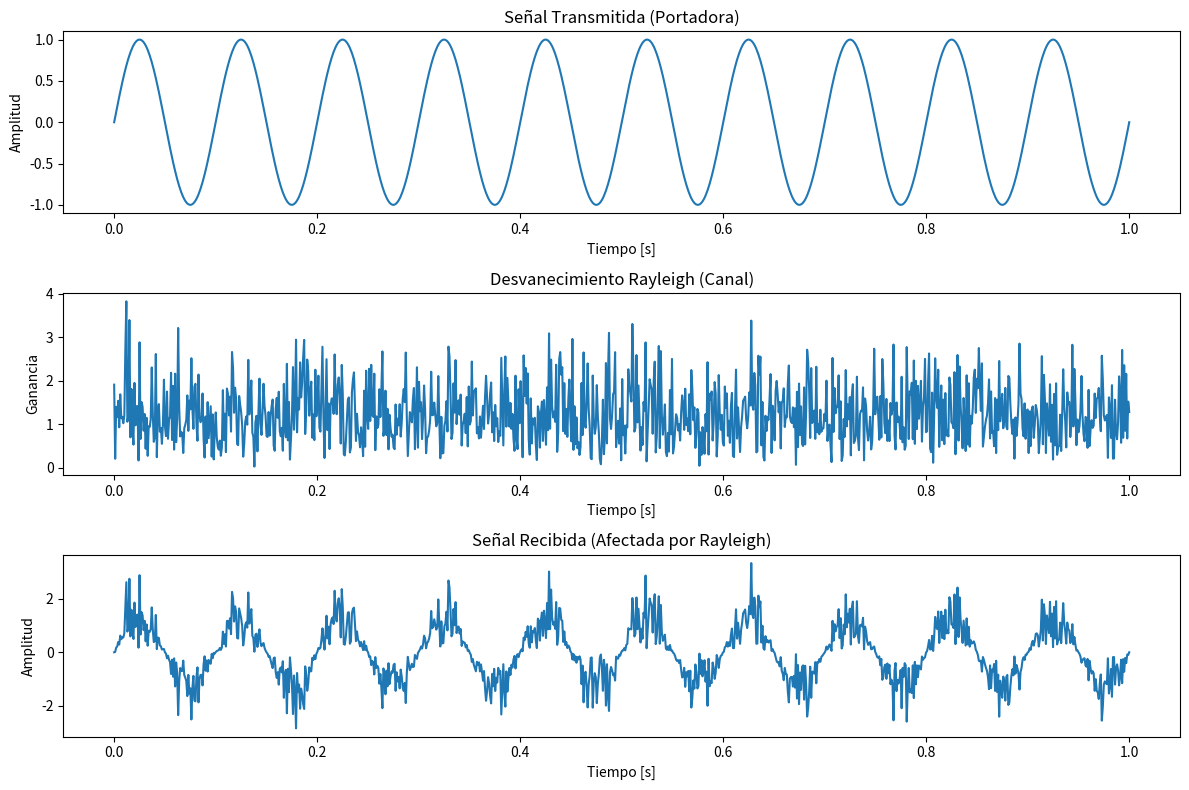

Recreate this plot in Python.
import numpy as np
import matplotlib.pyplot as plt

# Parámetros
fs = 1000            # Frecuencia de muestreo (Hz)
T = 1                # Duración de la señal (segundos)
f_c = 10             # Frecuencia de la portadora (Hz)
N = fs * T           # Número de muestras
t = np.linspace(0, T, N)

# Señal transmitida (portadora senoidal)
tx_signal = np.sin(2 * np.pi * f_c * t)

# Canal de desvanecimiento Rayleigh
# Rayleigh se genera como la magnitud de dos variables gaussianas (I y Q)
I = np.random.normal(0, 1, N)
Q = np.random.normal(0, 1, N)
rayleigh_fading = np.sqrt(I**2 + Q**2)

# Señal recibida (afectada por el canal)
rx_signal = rayleigh_fading * tx_signal

# Gráficas
plt.figure(figsize=(12, 8))

plt.subplot(3, 1, 1)
plt.plot(t, tx_signal)
plt.title("Señal Transmitida (Portadora)")
plt.xlabel("Tiempo [s]")
plt.ylabel("Amplitud")

plt.subplot(3, 1, 2)
plt.plot(t, rayleigh_fading)
plt.title("Desvanecimiento Rayleigh (Canal)")
plt.xlabel("Tiempo [s]")
plt.ylabel("Ganancia")

plt.subplot(3, 1, 3)
plt.plot(t, rx_signal)
plt.title("Señal Recibida (Afectada por Rayleigh)")
plt.xlabel("Tiempo [s]")
plt.ylabel("Amplitud")

plt.tight_layout()
plt.show()
